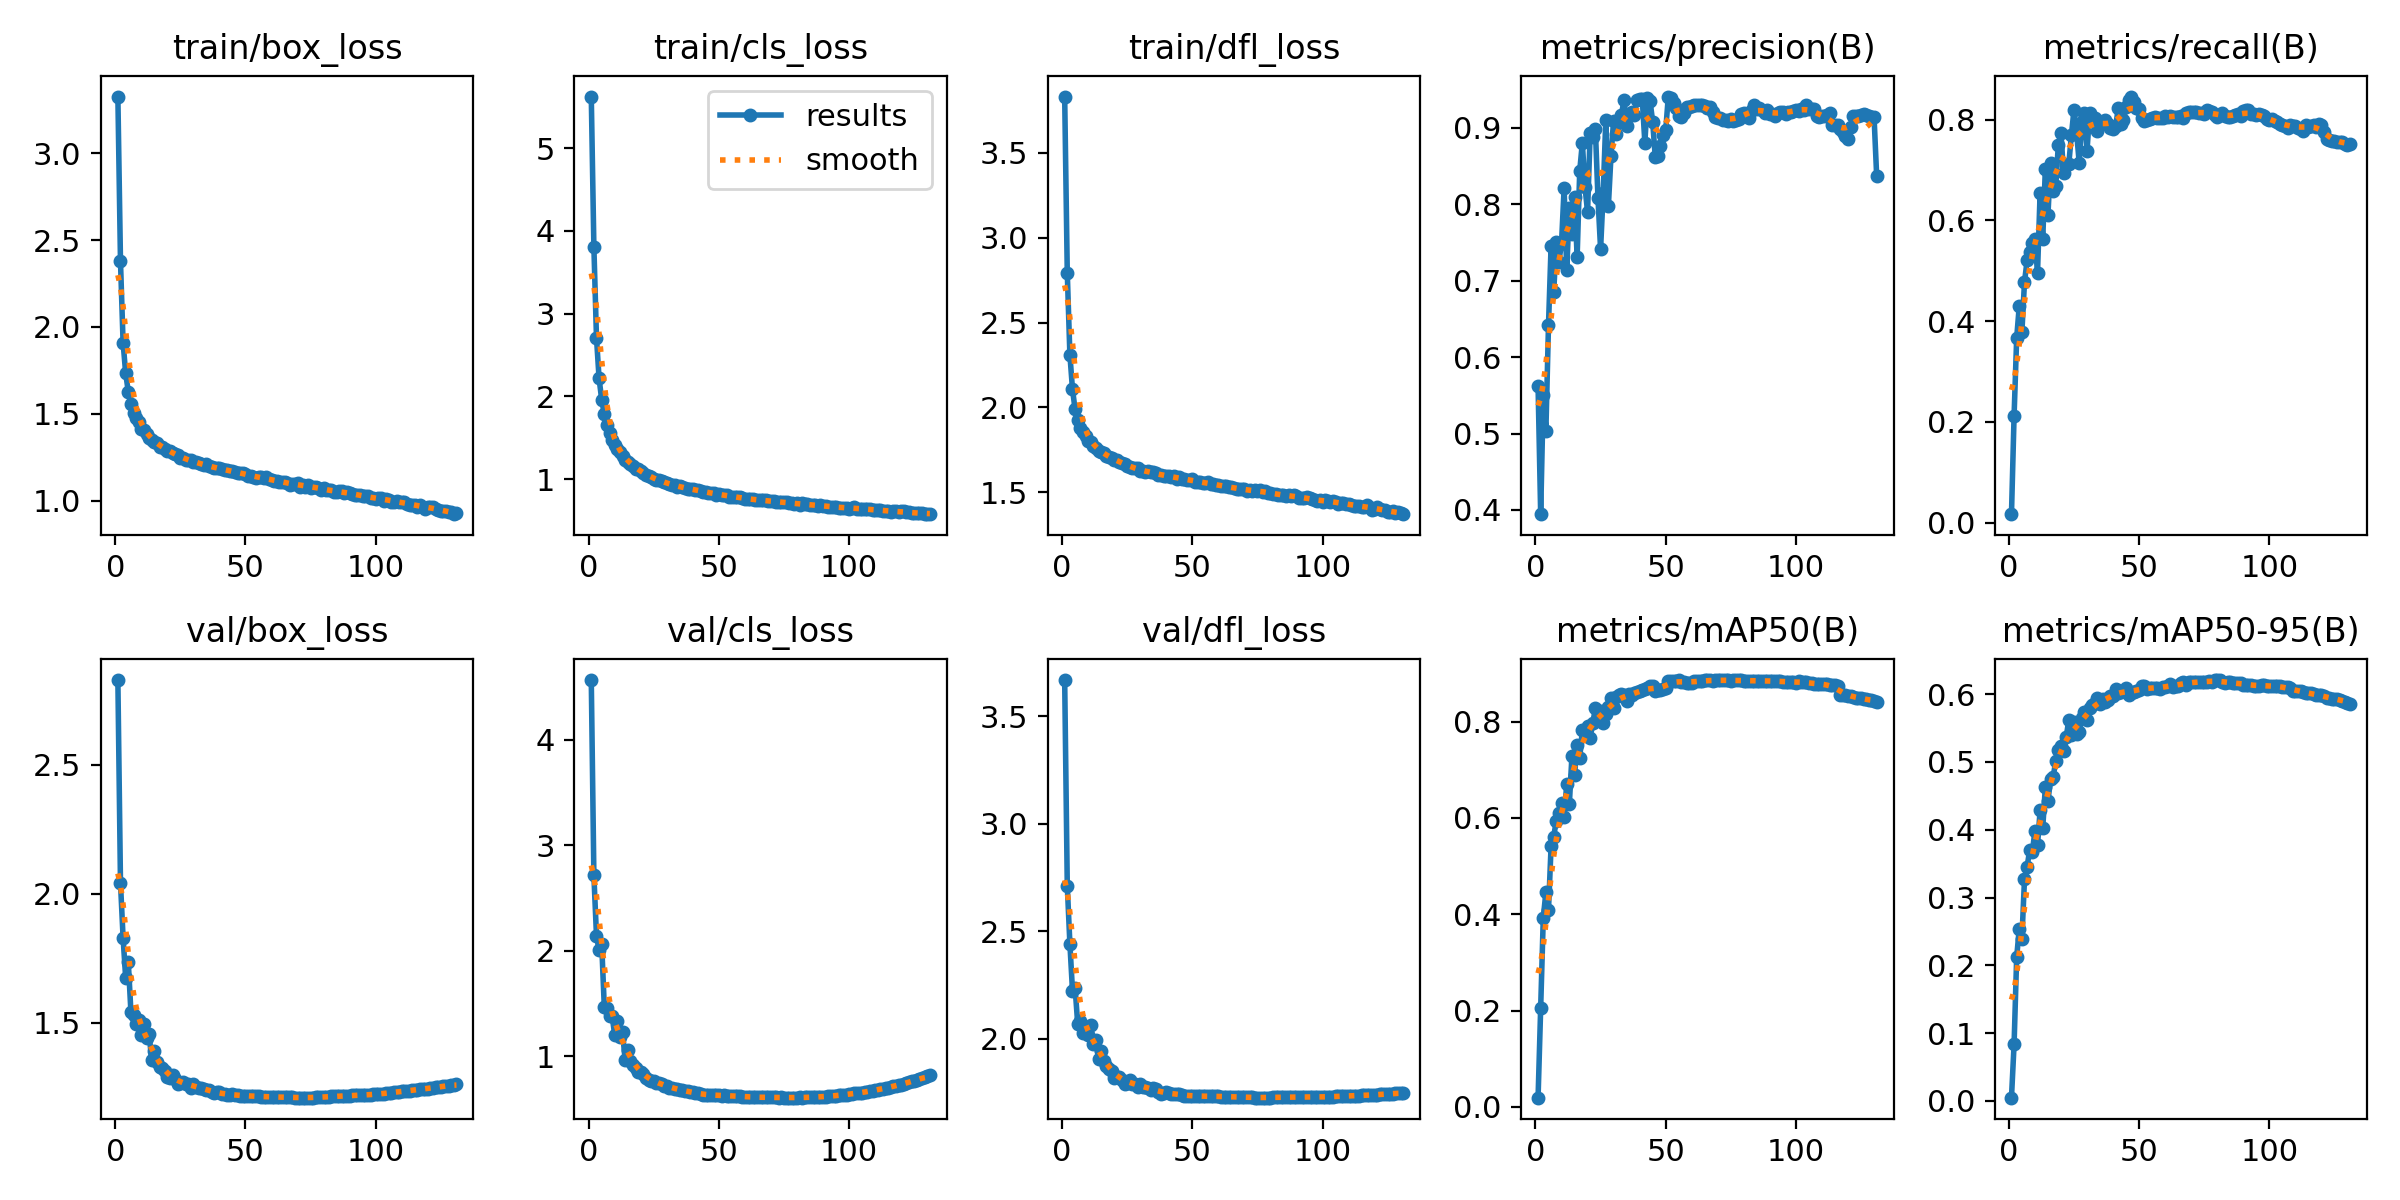

The table this chart was drawn from, first rows:
epoch, train/box_loss, train/cls_loss, train/dfl_loss, metrics/precision(B), metrics/recall(B), metrics/mAP50(B), metrics/mAP50-95(B), val/box_loss, val/cls_loss, val/dfl_loss, lr/pg0, lr/pg1, lr/pg2
1, 3.326, 5.625, 3.832, 0.5618, 0.01693, 0.01904, 0.00481, 2.828, 4.566, 3.669, 0.003331, 0.003331, 0.003331
2, 2.378, 3.809, 2.793, 0.3945, 0.212, 0.2049, 0.08335, 2.042, 2.715, 2.713, 0.006627, 0.006627, 0.006627
3, 1.911, 2.709, 2.312, 0.55, 0.3669, 0.3926, 0.2123, 1.831, 2.142, 2.443, 0.009887, 0.009887, 0.009887
4, 1.733, 2.216, 2.107, 0.5038, 0.4307, 0.4457, 0.2543, 1.673, 2.01, 2.224, 0.009835, 0.009835, 0.009835
5, 1.628, 1.959, 1.989, 0.6418, 0.3789, 0.4087, 0.2389, 1.736, 2.06, 2.237, 0.009835, 0.009835, 0.009835
6, 1.558, 1.786, 1.927, 0.7458, 0.4779, 0.5418, 0.327, 1.544, 1.466, 2.071, 0.00978, 0.00978, 0.00978
7, 1.507, 1.653, 1.879, 0.6852, 0.5206, 0.5611, 0.3453, 1.533, 1.454, 2.083, 0.009725, 0.009725, 0.009725
8, 1.474, 1.553, 1.853, 0.7507, 0.538, 0.5944, 0.3704, 1.496, 1.376, 2.027, 0.00967, 0.00967, 0.00967
9, 1.455, 1.471, 1.833, 0.7249, 0.5554, 0.6109, 0.3669, 1.51, 1.377, 2.05, 0.009615, 0.009615, 0.009615
10, 1.416, 1.414, 1.8, 0.749, 0.564, 0.631, 0.3981, 1.453, 1.202, 2.016, 0.00956, 0.00956, 0.00956
11, 1.406, 1.363, 1.797, 0.8209, 0.4963, 0.6013, 0.3774, 1.495, 1.335, 2.063, 0.009505, 0.009505, 0.009505
12, 1.382, 1.322, 1.775, 0.7142, 0.6554, 0.6703, 0.4285, 1.44, 1.181, 1.975, 0.00945, 0.00945, 0.00945
13, 1.363, 1.279, 1.764, 0.7946, 0.5625, 0.6282, 0.4025, 1.457, 1.229, 1.994, 0.009395, 0.009395, 0.009395
14, 1.349, 1.235, 1.746, 0.7608, 0.7018, 0.7281, 0.4627, 1.355, 0.9631, 1.906, 0.00934, 0.00934, 0.00934
15, 1.341, 1.209, 1.735, 0.8093, 0.611, 0.6889, 0.4418, 1.392, 1.06, 1.942, 0.009285, 0.009285, 0.009285
16, 1.333, 1.185, 1.73, 0.7313, 0.714, 0.751, 0.4743, 1.351, 0.9535, 1.896, 0.00923, 0.00923, 0.00923
17, 1.311, 1.156, 1.715, 0.8439, 0.6576, 0.7247, 0.4774, 1.331, 0.9166, 1.874, 0.009175, 0.009175, 0.009175
18, 1.308, 1.123, 1.707, 0.8802, 0.6685, 0.7817, 0.502, 1.326, 0.8905, 1.862, 0.00912, 0.00912, 0.00912
19, 1.299, 1.116, 1.7, 0.8227, 0.7507, 0.7818, 0.518, 1.312, 0.8497, 1.851, 0.009065, 0.009065, 0.009065
20, 1.289, 1.093, 1.693, 0.7901, 0.7736, 0.7911, 0.5233, 1.291, 0.8448, 1.82, 0.00901, 0.00901, 0.00901
21, 1.287, 1.07, 1.69, 0.8927, 0.6935, 0.7665, 0.5169, 1.287, 0.8333, 1.822, 0.008955, 0.008955, 0.008955
22, 1.275, 1.048, 1.678, 0.8885, 0.7091, 0.7969, 0.5362, 1.298, 0.7887, 1.823, 0.0089, 0.0089, 0.0089
23, 1.268, 1.04, 1.673, 0.8982, 0.7117, 0.8275, 0.562, 1.281, 0.772, 1.81, 0.008845, 0.008845, 0.008845
24, 1.262, 1.023, 1.669, 0.8076, 0.7692, 0.8079, 0.5399, 1.265, 0.7629, 1.79, 0.00879, 0.00879, 0.00879
25, 1.247, 1.004, 1.654, 0.7414, 0.8197, 0.821, 0.5591, 1.267, 0.7613, 1.797, 0.008735, 0.008735, 0.008735
26, 1.248, 0.9865, 1.652, 0.8146, 0.775, 0.7977, 0.5414, 1.272, 0.7473, 1.809, 0.00868, 0.00868, 0.00868
27, 1.235, 0.9853, 1.643, 0.9095, 0.7147, 0.8159, 0.544, 1.264, 0.7449, 1.791, 0.008625, 0.008625, 0.008625
28, 1.234, 0.9708, 1.642, 0.7982, 0.7956, 0.8304, 0.5644, 1.264, 0.7375, 1.792, 0.00857, 0.00857, 0.00857
29, 1.236, 0.9587, 1.641, 0.8634, 0.8142, 0.8482, 0.5739, 1.25, 0.7204, 1.776, 0.008515, 0.008515, 0.008515
30, 1.221, 0.956, 1.628, 0.9091, 0.7384, 0.8278, 0.5621, 1.263, 0.7185, 1.788, 0.00846, 0.00846, 0.00846
31, 1.221, 0.9409, 1.627, 0.8916, 0.8126, 0.85, 0.5798, 1.252, 0.7013, 1.778, 0.008405, 0.008405, 0.008405
32, 1.216, 0.9249, 1.618, 0.9081, 0.805, 0.8543, 0.584, 1.25, 0.6941, 1.774, 0.00835, 0.00835, 0.00835
33, 1.212, 0.9239, 1.624, 0.9164, 0.8032, 0.8569, 0.5863, 1.249, 0.6866, 1.773, 0.008295, 0.008295, 0.008295
34, 1.204, 0.9066, 1.618, 0.9368, 0.7777, 0.8545, 0.5938, 1.243, 0.6879, 1.763, 0.00824, 0.00824, 0.00824
35, 1.213, 0.9118, 1.621, 0.9029, 0.793, 0.8418, 0.5854, 1.241, 0.6784, 1.77, 0.008185, 0.008185, 0.008185
36, 1.2, 0.8987, 1.613, 0.9182, 0.7936, 0.8564, 0.5926, 1.241, 0.6747, 1.767, 0.00813, 0.00813, 0.00813
37, 1.194, 0.8917, 1.605, 0.9206, 0.8, 0.8552, 0.5882, 1.234, 0.6703, 1.751, 0.008075, 0.008075, 0.008075
38, 1.188, 0.8817, 1.6, 0.9172, 0.7916, 0.8603, 0.5914, 1.229, 0.6639, 1.746, 0.00802, 0.00802, 0.00802
39, 1.186, 0.8746, 1.599, 0.9366, 0.7833, 0.8604, 0.5967, 1.231, 0.6587, 1.75, 0.007965, 0.007965, 0.007965
40, 1.187, 0.8777, 1.597, 0.938, 0.7807, 0.863, 0.5973, 1.231, 0.6544, 1.753, 0.00791, 0.00791, 0.00791
41, 1.185, 0.8732, 1.594, 0.9376, 0.7871, 0.8666, 0.6083, 1.226, 0.6479, 1.747, 0.007855, 0.007855, 0.007855
42, 1.176, 0.8619, 1.593, 0.8803, 0.8228, 0.8668, 0.6012, 1.223, 0.6447, 1.744, 0.0078, 0.0078, 0.0078
43, 1.178, 0.8521, 1.595, 0.9392, 0.7918, 0.8704, 0.6033, 1.222, 0.6404, 1.744, 0.007745, 0.007745, 0.007745
44, 1.17, 0.844, 1.579, 0.935, 0.7998, 0.873, 0.6046, 1.222, 0.6349, 1.743, 0.00769, 0.00769, 0.00769
45, 1.174, 0.8486, 1.591, 0.9076, 0.8253, 0.8746, 0.6089, 1.223, 0.631, 1.743, 0.007635, 0.007635, 0.007635
46, 1.167, 0.8333, 1.579, 0.8614, 0.8401, 0.8643, 0.5984, 1.221, 0.6313, 1.74, 0.00758, 0.00758, 0.00758
47, 1.163, 0.8295, 1.577, 0.8629, 0.846, 0.865, 0.6021, 1.22, 0.6292, 1.737, 0.007525, 0.007525, 0.007525
48, 1.163, 0.8311, 1.575, 0.876, 0.8361, 0.865, 0.6029, 1.219, 0.6287, 1.736, 0.00747, 0.00747, 0.00747
49, 1.159, 0.8122, 1.572, 0.8898, 0.8232, 0.8672, 0.6052, 1.218, 0.6273, 1.735, 0.007415, 0.007415, 0.007415
50, 1.156, 0.8131, 1.577, 0.8964, 0.8204, 0.8701, 0.6068, 1.218, 0.6257, 1.736, 0.00736, 0.00736, 0.00736
51, 1.145, 0.8089, 1.56, 0.9408, 0.8028, 0.8845, 0.6119, 1.218, 0.6243, 1.735, 0.007305, 0.007305, 0.007305
52, 1.144, 0.8022, 1.56, 0.9394, 0.7977, 0.8848, 0.6117, 1.217, 0.6266, 1.732, 0.00725, 0.00725, 0.00725
53, 1.139, 0.8068, 1.562, 0.9328, 0.7987, 0.8849, 0.6074, 1.216, 0.6248, 1.732, 0.007195, 0.007195, 0.007195
54, 1.134, 0.7871, 1.557, 0.9252, 0.8006, 0.8851, 0.6087, 1.217, 0.6232, 1.734, 0.00714, 0.00714, 0.00714
55, 1.137, 0.7887, 1.557, 0.9154, 0.8036, 0.8855, 0.6085, 1.216, 0.6228, 1.733, 0.007085, 0.007085, 0.007085
56, 1.137, 0.7862, 1.558, 0.9141, 0.806, 0.8825, 0.6089, 1.215, 0.6214, 1.733, 0.00703, 0.00703, 0.00703
57, 1.13, 0.7804, 1.548, 0.9196, 0.804, 0.8828, 0.6085, 1.215, 0.6205, 1.733, 0.006975, 0.006975, 0.006975
58, 1.135, 0.7801, 1.551, 0.9272, 0.8028, 0.88, 0.6082, 1.215, 0.617, 1.734, 0.00692, 0.00692, 0.00692
59, 1.124, 0.7648, 1.545, 0.927, 0.8041, 0.8807, 0.6105, 1.214, 0.6149, 1.733, 0.006865, 0.006865, 0.006865
60, 1.119, 0.7639, 1.543, 0.9284, 0.8072, 0.881, 0.6106, 1.214, 0.6138, 1.733, 0.00681, 0.00681, 0.00681
... 71 more rows
